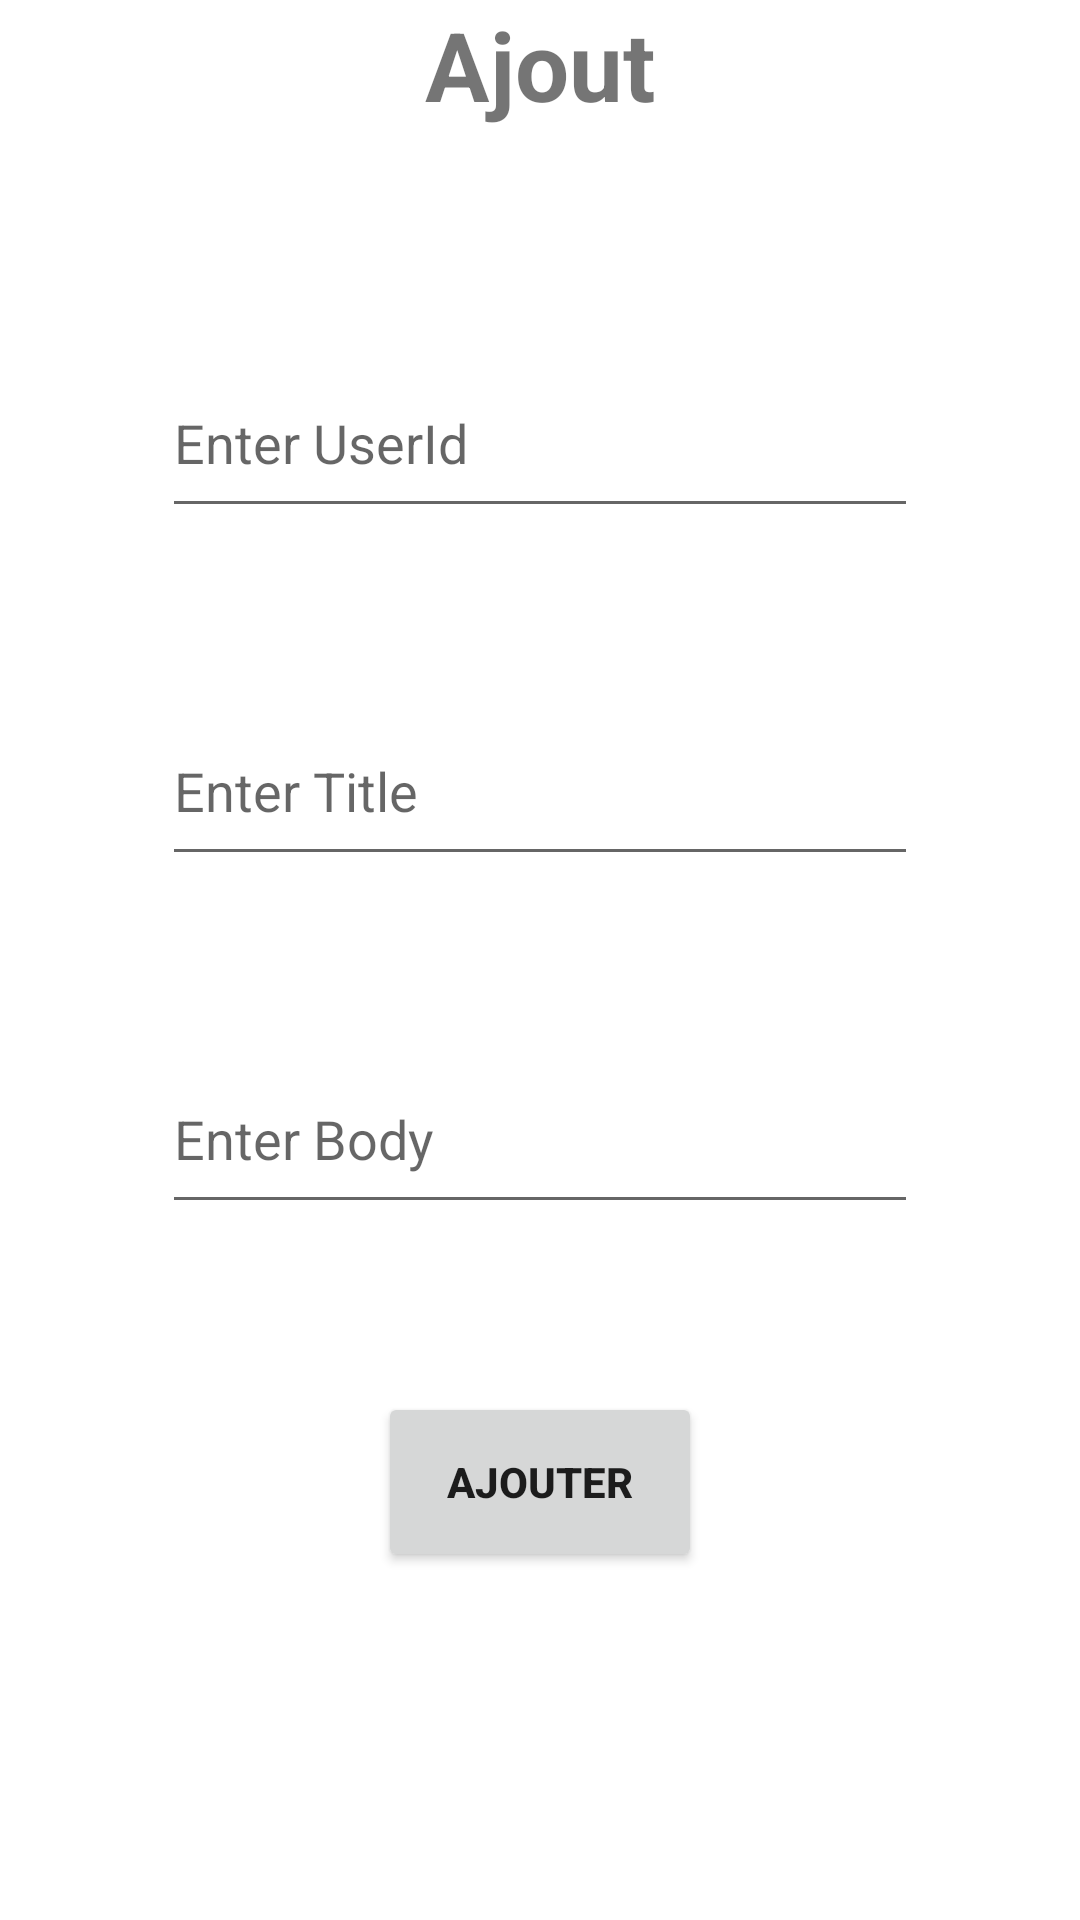

The Android layout XML behind this screen, and the referenced resources:
<!-- AndroidManifest.xml: application theme Theme.RetrofitTawsi -->
<!-- res/layout/activity_ajout.xml -->
<?xml version="1.0" encoding="utf-8"?>
<androidx.constraintlayout.widget.ConstraintLayout xmlns:android="http://schemas.android.com/apk/res/android"
    xmlns:app="http://schemas.android.com/apk/res-auto"
    xmlns:tools="http://schemas.android.com/tools"
    android:layout_width="match_parent"
    android:layout_height="match_parent"
    tools:context=".Ajout">
    <TextView
        android:layout_width="wrap_content"
        android:layout_height="wrap_content"
        android:textStyle="bold"
        android:textSize="32sp"
        app:layout_constraintTop_toTopOf="parent"
        app:layout_constraintStart_toStartOf="parent"
        app:layout_constraintEnd_toEndOf="parent"
        android:text="Ajout"/>
    <EditText
        android:id="@+id/userId"
        android:layout_width="0dp"
        android:layout_height="60dp"
        app:layout_constraintTop_toTopOf="parent"
        app:layout_constraintEnd_toEndOf="parent"
        app:layout_constraintStart_toStartOf="parent"
        app:layout_constraintBottom_toBottomOf="parent"
        app:layout_constraintVertical_bias=".2"
        app:layout_constraintWidth_percent=".7"
        android:hint="Enter UserId"/>
    <EditText
        android:id="@+id/title"
        android:layout_width="0dp"
        android:layout_height="60dp"
        app:layout_constraintTop_toTopOf="parent"
        app:layout_constraintEnd_toEndOf="parent"
        app:layout_constraintStart_toStartOf="parent"
        app:layout_constraintBottom_toBottomOf="parent"
        app:layout_constraintVertical_bias=".4"
        app:layout_constraintWidth_percent=".7"
        android:hint="Enter Title"/>
    <EditText
        android:id="@+id/body"
        android:layout_width="0dp"
        android:layout_height="60dp"
        app:layout_constraintTop_toTopOf="parent"
        app:layout_constraintEnd_toEndOf="parent"
        app:layout_constraintStart_toStartOf="parent"
        app:layout_constraintBottom_toBottomOf="parent"
        app:layout_constraintVertical_bias=".6"
        app:layout_constraintWidth_percent=".7"
        android:hint="Enter Body"/>
    <Button
        android:layout_width="0dp"
        android:layout_height="60dp"
        app:layout_constraintTop_toTopOf="parent"
        app:layout_constraintStart_toStartOf="parent"
        app:layout_constraintEnd_toEndOf="parent"
        app:layout_constraintBottom_toBottomOf="parent"
        app:layout_constraintWidth_percent=".3"
        app:layout_constraintVertical_bias=".8"
        app:layout_constraintHorizontal_bias=".5"
        android:id="@+id/ajouter"
        android:text="ajouter"
        android:textStyle="bold"
        android:onClick="onclickAjout"
       />
</androidx.constraintlayout.widget.ConstraintLayout>
<!-- resources referenced by this layout -->
<resources>
  <style name="Theme.RetrofitTawsi" parent="Theme.MaterialComponents.DayNight.DarkActionBar">
          
          <item name="colorPrimary">@color/purple_500</item>
          <item name="colorPrimaryVariant">@color/purple_700</item>
          <item name="colorOnPrimary">@color/white</item>
          
          <item name="colorSecondary">@color/teal_200</item>
          <item name="colorSecondaryVariant">@color/teal_700</item>
          <item name="colorOnSecondary">@color/black</item>
          
          <item name="android:statusBarColor">?attr/colorPrimaryVariant</item>
          
      </style>
  <!-- not gathered from this repository: default colours our renderer supplied (Android Studio template values) -->
  <color name="purple_500">#FF6200EE</color>
  <color name="purple_700">#FF3700B3</color>
  <color name="teal_200">#FF03DAC5</color>
  <color name="teal_700">#FF018786</color>
  <color name="black">#FF000000</color>
  <color name="white">#FFFFFFFF</color>
</resources>
